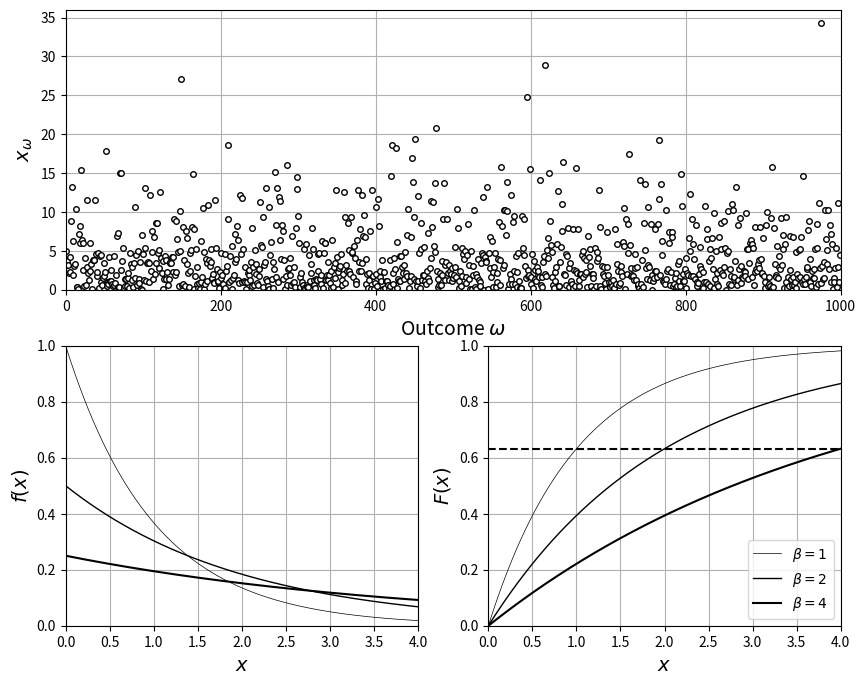

This chart was generated by the following Python code:
# %% [markdown]
# Exponential RVs $X\sim\mathrm{Exp}(\beta)$ for $\beta=1,2,4$ (Victor Z and J E Umaña, UW-Madison, 2024).
# `scipy.stats.expon` uses `scale` $=\beta$ (the intensity is $\eta=1/\beta$).
# The dashed line marks $F(\beta)=1-e^{-1}=0.63$.

# %%
import numpy as np
import matplotlib.pyplot as plt
from scipy.stats import expon

beta = [1, 2, 4]
lw = [0.5, 1, 1.5]
x = np.linspace(0, 4, 1000)

np.random.seed(0)
S = 1000
x_omega = np.random.exponential(scale=4, size=S)

plt.figure(figsize=(10, 8))
plt.subplot(2, 2, (1, 2))
plt.plot(x_omega, 'ko', markerfacecolor='w', markersize=4)
plt.xlabel(r'Outcome $\omega$', fontsize=14)
plt.ylabel(r'$x_\omega$', fontsize=14)
plt.axis([0, S, 0, 36])
plt.grid(True)
plt.subplot(2, 2, 3)
for k in range(len(beta)):
    plt.plot(x, expon.pdf(x, scale=beta[k]), 'k', linewidth=lw[k])
plt.grid(True)
plt.xlabel('$x$', fontsize=14)
plt.ylabel('$f(x)$', fontsize=14)
plt.axis([0, 4, 0, 1])
plt.subplot(2, 2, 4)
for k in range(len(beta)):
    plt.plot(x, expon.cdf(x, scale=beta[k]), 'k', linewidth=lw[k], label=rf'$\beta={beta[k]}$')
plt.axhline(1 - np.exp(-1), color='k', ls='--')
plt.grid(True)
plt.legend(loc='lower right', fontsize=10)
plt.xlabel('$x$', fontsize=14)
plt.ylabel('$F(x)$', fontsize=14)
plt.axis([0, 4, 0, 1])
plt.show()
